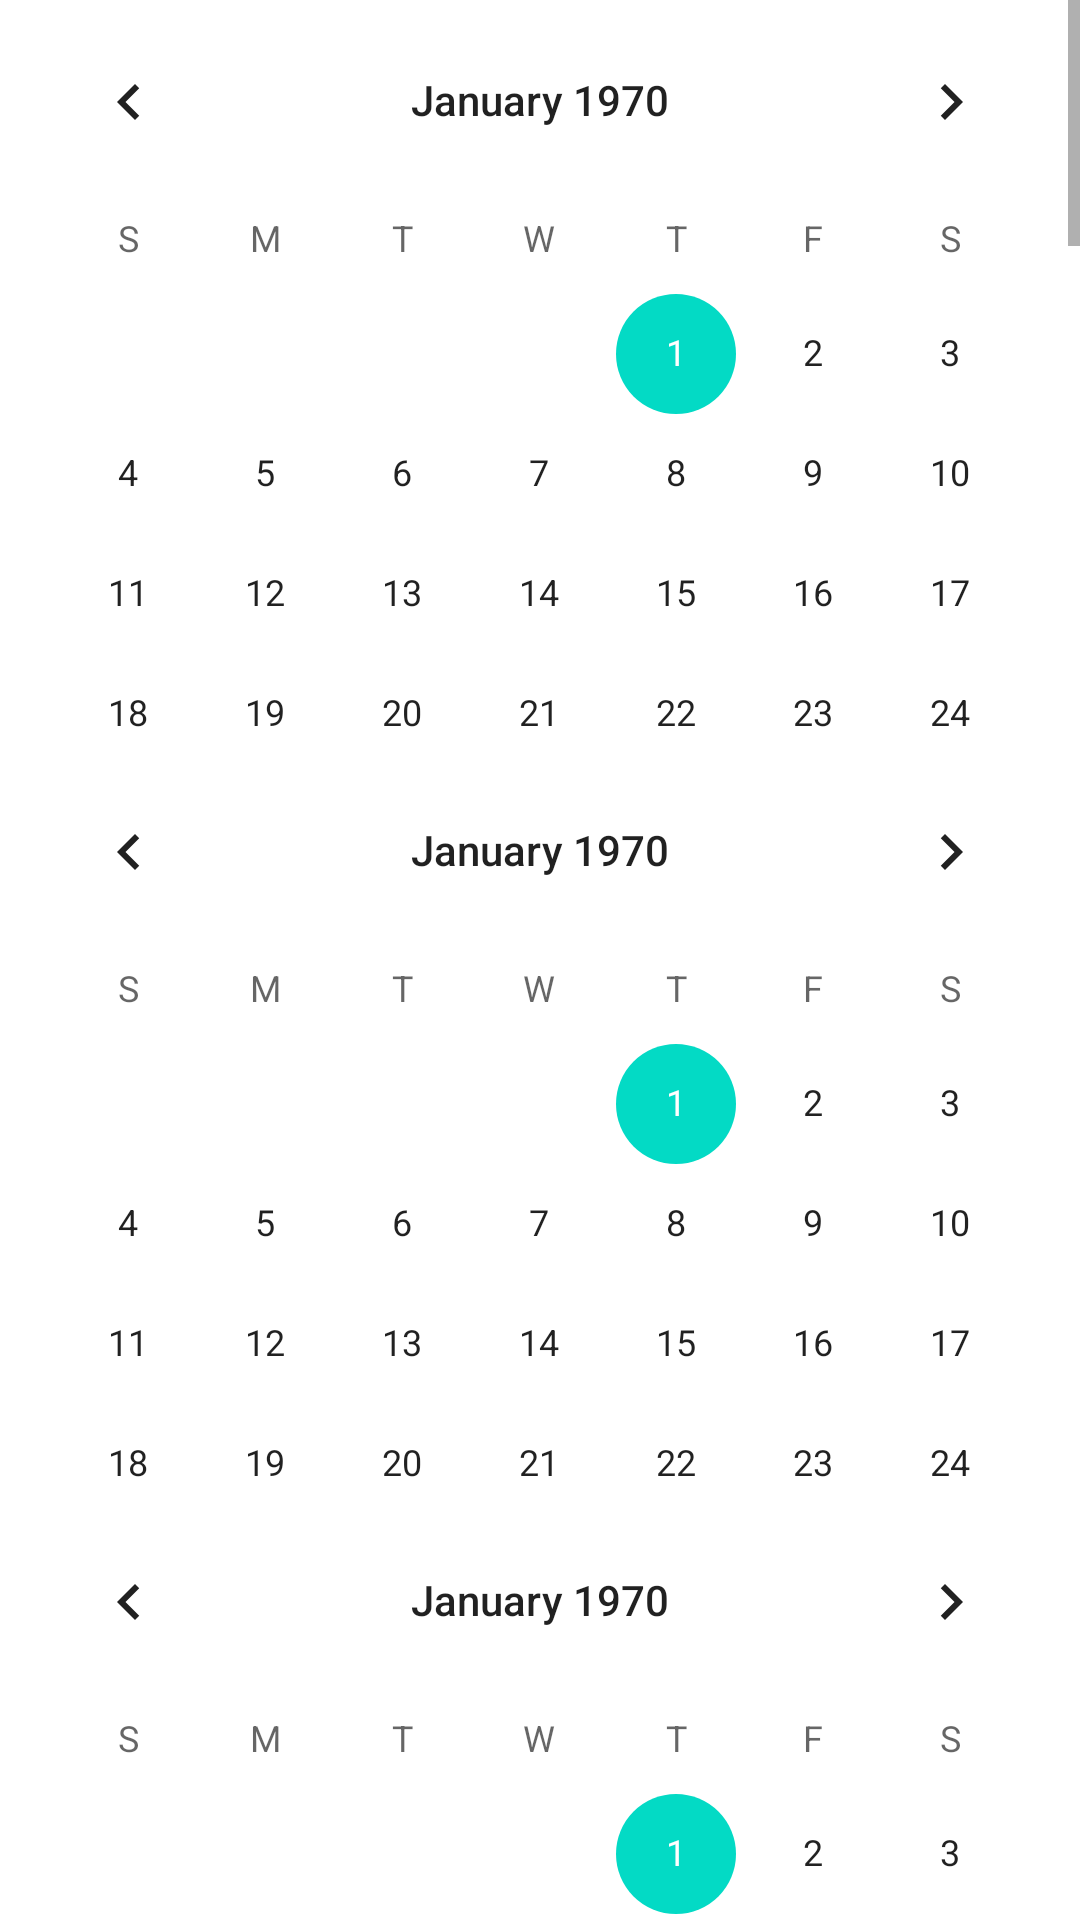

Produce the Android XML layout that renders to this screen, including the resource entries it uses.
<!-- AndroidManifest.xml: application theme Theme.AndroidAsyncLayoutInflaterExample -->
<!-- res/layout/activity_main.xml -->
<ScrollView xmlns:android="http://schemas.android.com/apk/res/android"
    android:layout_width="match_parent"
    android:layout_height="match_parent">

    <LinearLayout
        android:layout_width="match_parent"
        android:layout_height="wrap_content"
        android:orientation="vertical">

        <CalendarView
            android:layout_width="match_parent"
            android:layout_height="250dp" />

        <CalendarView
            android:layout_width="match_parent"
            android:layout_height="250dp" />

        <CalendarView
            android:layout_width="match_parent"
            android:layout_height="250dp" />

        <CalendarView
            android:layout_width="match_parent"
            android:layout_height="250dp" />

        <CalendarView
            android:layout_width="match_parent"
            android:layout_height="250dp" />

        <CalendarView
            android:layout_width="match_parent"
            android:layout_height="250dp" />

        <CalendarView
            android:layout_width="match_parent"
            android:layout_height="250dp" />

        <CalendarView
            android:layout_width="match_parent"
            android:layout_height="250dp" />

        <CalendarView
            android:layout_width="match_parent"
            android:layout_height="250dp" />

        <CalendarView
            android:layout_width="match_parent"
            android:layout_height="250dp" />

        <CalendarView
            android:layout_width="match_parent"
            android:layout_height="250dp" />

        <CalendarView
            android:layout_width="match_parent"
            android:layout_height="250dp" />

        <CalendarView
            android:layout_width="match_parent"
            android:layout_height="250dp" />

        <CalendarView
            android:layout_width="match_parent"
            android:layout_height="250dp" />

        <CalendarView
            android:layout_width="match_parent"
            android:layout_height="250dp" />

        <CalendarView
            android:layout_width="match_parent"
            android:layout_height="250dp" />

        <CalendarView
            android:layout_width="match_parent"
            android:layout_height="250dp" />

        <CalendarView
            android:layout_width="match_parent"
            android:layout_height="250dp" />

        <CalendarView
            android:layout_width="match_parent"
            android:layout_height="250dp" />

        <CalendarView
            android:layout_width="match_parent"
            android:layout_height="250dp" />
    </LinearLayout>
</ScrollView>
<!-- resources referenced by this layout -->
<resources>
  <style name="Theme.AndroidAsyncLayoutInflaterExample" parent="Theme.MaterialComponents.DayNight.DarkActionBar">
          
          <item name="colorPrimary">@color/purple_500</item>
          <item name="colorPrimaryVariant">@color/purple_700</item>
          <item name="colorOnPrimary">@color/white</item>
  
          
          <item name="colorSecondary">@color/teal_200</item>
          <item name="colorSecondaryVariant">@color/teal_700</item>
          <item name="colorOnSecondary">@color/black</item>
  
          
          <item name="android:statusBarColor" tools:targetApi="l">?attr/colorPrimaryVariant</item>
      </style>
  <!-- not gathered from this repository: default colours our renderer supplied (Android Studio template values) -->
  <color name="purple_500">#FF6200EE</color>
  <color name="purple_700">#FF3700B3</color>
  <color name="teal_200">#FF03DAC5</color>
  <color name="teal_700">#FF018786</color>
  <color name="black">#FF000000</color>
  <color name="white">#FFFFFFFF</color>
</resources>
